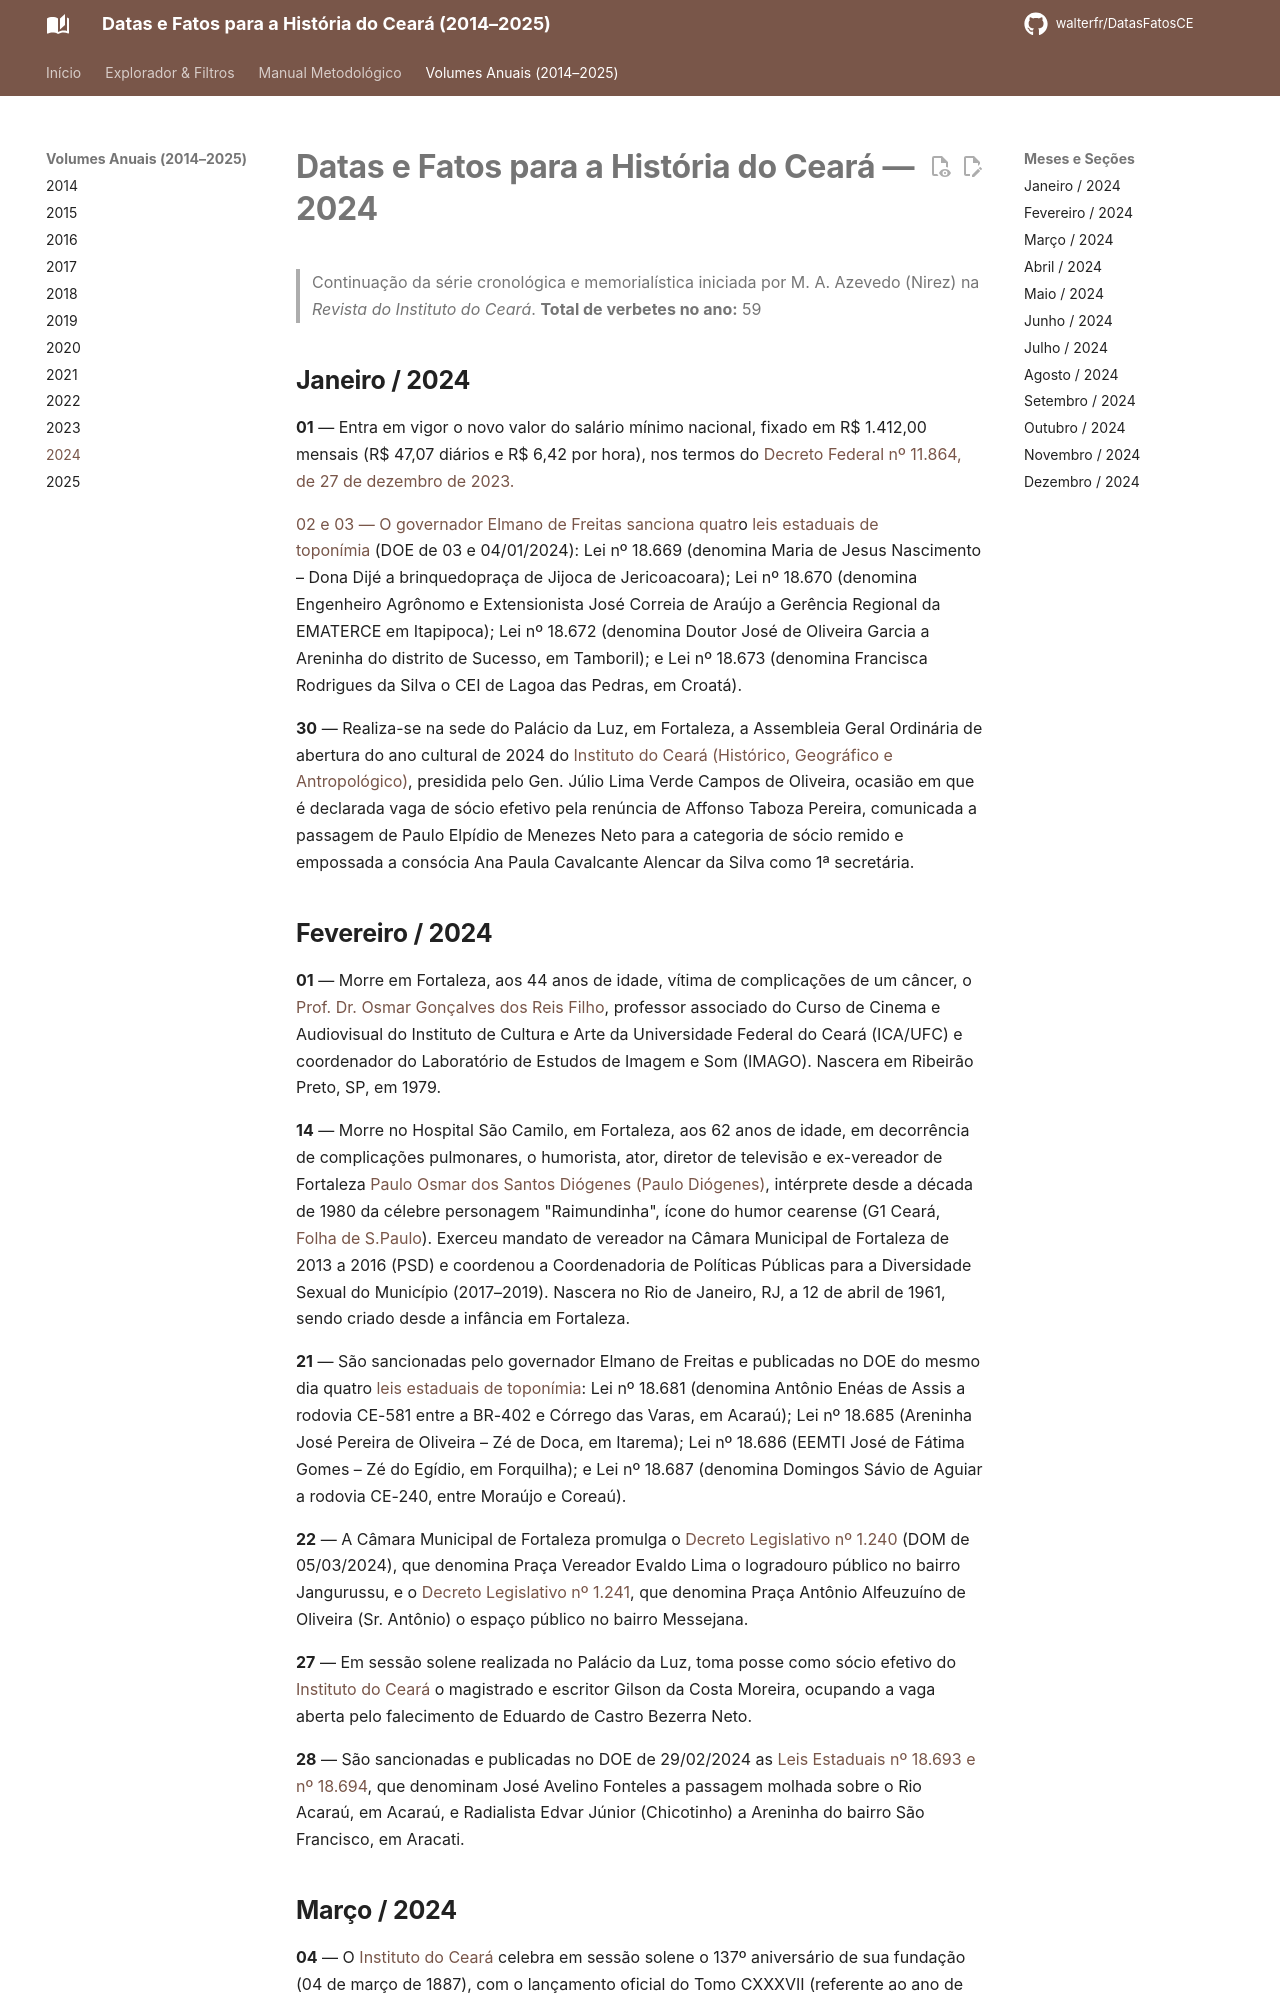

repository: walterfr/DatasFatosCE · page: 2024/index.html · generator: mkdocs

# Datas e Fatos para a História do Ceará — 2024

> Continuação da série cronológica e memorialística iniciada por M. A. Azevedo (Nirez) na *Revista do Instituto do Ceará*.
> **Total de verbetes no ano:** 59

## Janeiro / 2024

**01** — Entra em vigor o novo valor do salário mínimo nacional, fixado em R$ 1.412,00 mensais (R$ 47,07 diários e R$ 6,42 por hora), nos termos do [Decreto Federal nº 11.864, de 27 de dezembro de 2023.](https://www.planalto.gov.br/ccivil_03/_ato2023-2026/2023/decreto/d11864.htm)

[02 e 03 — O governador Elmano de Freitas sanciona quatr](https://www.planalto.gov.br/ccivil_03/_ato2023-2026/2023/decreto/d11864.htm)o [leis estaduais de toponímia](https://www2.al.ce.gov.br/legislativo/legislacao5/leis2024/LEIS2024.htm) (DOE de 03 e 04/01/2024): Lei nº 18.669 (denomina Maria de Jesus Nascimento – Dona Dijé a brinquedopraça de Jijoca de Jericoacoara); Lei nº 18.670 (denomina Engenheiro Agrônomo e Extensionista José Correia de Araújo a Gerência Regional da EMATERCE em Itapipoca); Lei nº 18.672 (denomina Doutor José de Oliveira Garcia a Areninha do distrito de Sucesso, em Tamboril); e Lei nº 18.673 (denomina Francisca Rodrigues da Silva o CEI de Lagoa das Pedras, em Croatá).

**30** — Realiza-se na sede do Palácio da Luz, em Fortaleza, a Assembleia Geral Ordinária de abertura do ano cultural de 2024 do [Instituto do Ceará (Histórico, Geográfico e Antropológico)](https://www.institutodoceara.org.br/revista/Rev-apresentacao/RevPorAno/2024/2024-25-Atas-das-Sessoes.pdf), presidida pelo Gen. Júlio Lima Verde Campos de Oliveira, ocasião em que é declarada vaga de sócio efetivo pela renúncia de Affonso Taboza Pereira, comunicada a passagem de Paulo Elpídio de Menezes Neto para a categoria de sócio remido e empossada a consócia Ana Paula Cavalcante Alencar da Silva como 1ª secretária.

## Fevereiro / 2024

**01** — Morre em Fortaleza, aos 44 anos de idade, vítima de complicações de um câncer, o [Prof. Dr. Osmar Gonçalves dos Reis Filho](https://www.adufc.org.br/2024/02/01/nota-de-pesar-adufc-lamenta-morte-precoce-do-prof-osmar-goncalves-ica-ufc-nesta-quinta-1o-aos-44-anos/), professor associado do Curso de Cinema e Audiovisual do Instituto de Cultura e Arte da Universidade Federal do Ceará (ICA/UFC) e coordenador do Laboratório de Estudos de Imagem e Som (IMAGO). Nascera em Ribeirão Preto, SP, em 1979.

**14** — Morre no Hospital São Camilo, em Fortaleza, aos 62 anos de idade, em decorrência de complicações pulmonares, o humorista, ator, diretor de televisão e ex-vereador de Fortaleza [Paulo Osmar dos Santos Diógenes (Paulo Diógenes)](https://pt.wikipedia.org/wiki/Paulo_Di%C3%B3genes), intérprete desde a década de 1980 da célebre personagem "Raimundinha", ícone do humor cearense (G1 Ceará, [Folha de S.Paulo](https://www1.folha.uol.com.br/cotidiano/2024/04/mortes-rendeu-boas-gargalhadas-com-sua-personagem-raimundinha.shtml)). Exerceu mandato de vereador na Câmara Municipal de Fortaleza de 2013 a 2016 (PSD) e coordenou a Coordenadoria de Políticas Públicas para a Diversidade Sexual do Município (2017–2019). Nascera no Rio de Janeiro, RJ, a 12 de abril de 1961, sendo criado desde a infância em Fortaleza.

**21** — São sancionadas pelo governador Elmano de Freitas e publicadas no DOE do mesmo dia quatro [leis estaduais de toponímia](https://www2.al.ce.gov.br/legislativo/legislacao5/leis2024/LEIS2024.htm): Lei nº 18.681 (denomina Antônio Enéas de Assis a rodovia CE-581 entre a BR-402 e Córrego das Varas, em Acaraú); Lei nº 18.685 (Areninha José Pereira de Oliveira – Zé de Doca, em Itarema); Lei nº 18.686 (EEMTI José de Fátima Gomes – Zé do Egídio, em Forquilha); e Lei nº 18.687 (denomina Domingos Sávio de Aguiar a rodovia CE-240, entre Moraújo e Coreaú).

**22** — A Câmara Municipal de Fortaleza promulga o [Decreto Legislativo nº 1.240](https://sapl.fortaleza.ce.leg.br/norma/13842) (DOM de 05/03/2024), que denomina Praça Vereador Evaldo Lima o logradouro público no bairro Jangurussu, e o [Decreto Legislativo nº 1.241](https://sapl.fortaleza.ce.leg.br/norma/13843), que denomina Praça Antônio Alfeuzuíno de Oliveira (Sr. Antônio) o espaço público no bairro Messejana.

**27** — Em sessão solene realizada no Palácio da Luz, toma posse como sócio efetivo do [Instituto do Ceará](https://www.institutodoceara.org.br/revista/Rev-apresentacao/RevPorAno/2024/2024-25-Atas-das-Sessoes.pdf) o magistrado e escritor Gilson da Costa Moreira, ocupando a vaga aberta pelo falecimento de Eduardo de Castro Bezerra Neto.

**28** — São sancionadas e publicadas no DOE de 29/02/2024 as [Leis Estaduais nº 18.693 e nº 18.694](https://www2.al.ce.gov.br/legislativo/legislacao5/leis2024/LEIS2024.htm), que denominam José Avelino Fonteles a passagem molhada sobre o Rio Acaraú, em Acaraú, e Radialista Edvar Júnior (Chicotinho) a Areninha do bairro São Francisco, em Aracati.
